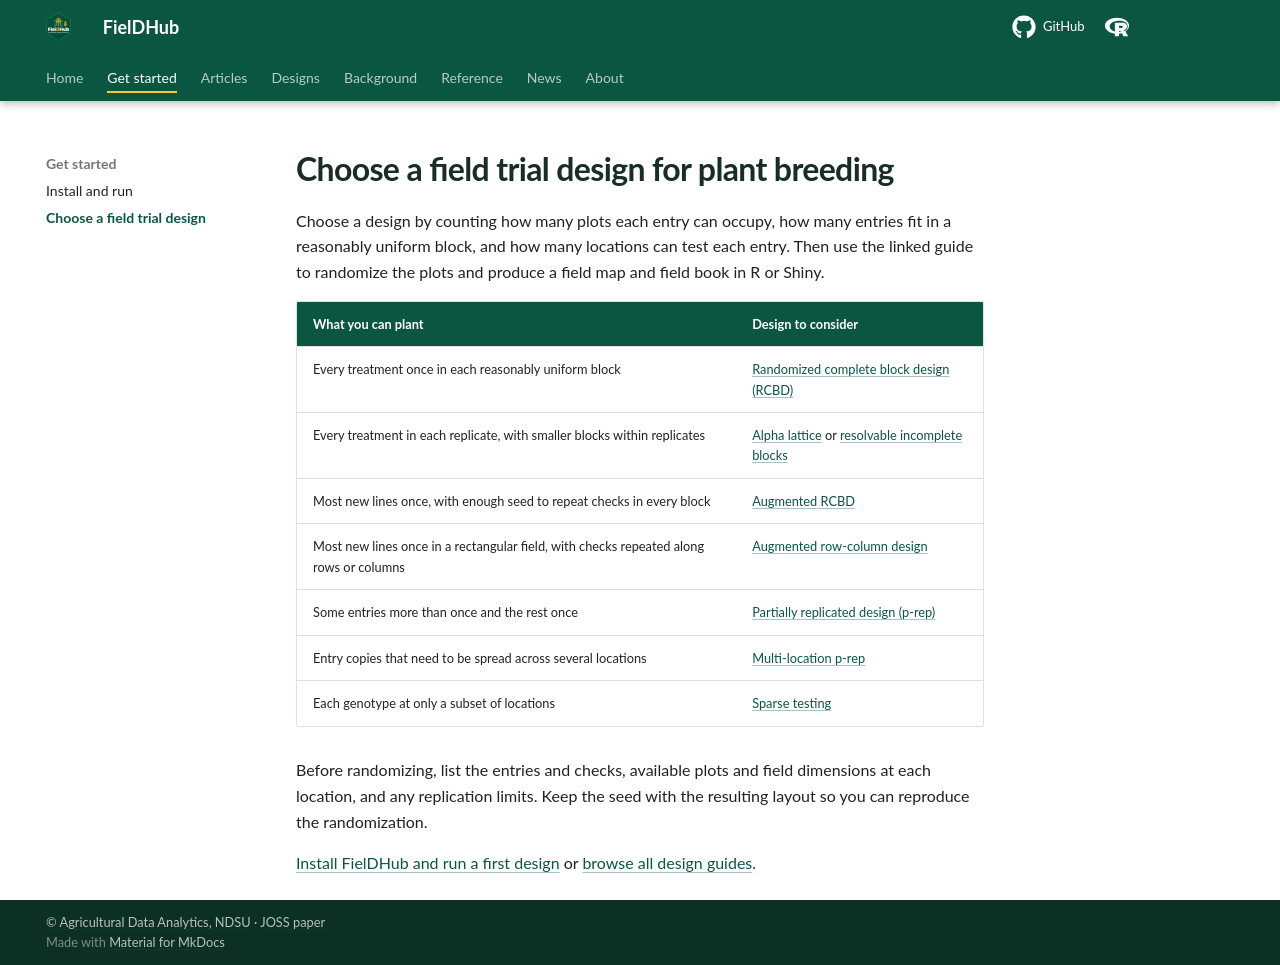

repository: DidierMurilloF/FielDHub · page: choose-field-trial-design.html · generator: mkdocs

---
title: Choose a Field Trial Design for Plant Breeding
description: Choose among RCBD, alpha lattice, augmented, p-rep, and sparse testing designs based on seed, plots, blocks, and locations. Randomize the trial in R or Shiny.
---

# Choose a field trial design for plant breeding

Choose a design by counting how many plots each entry can occupy, how many entries fit in a reasonably uniform block, and how many locations can test each entry. Then use the linked guide to randomize the plots and produce a field map and field book in R or Shiny.

| What you can plant | Design to consider |
| --- | --- |
| Every treatment once in each reasonably uniform block | [Randomized complete block design (RCBD)](articles/rcbd.md) |
| Every treatment in each replicate, with smaller blocks within replicates | [Alpha lattice](articles/alpha_lattice.md) or [resolvable incomplete blocks](articles/incomplete_blocks.md) |
| Most new lines once, with enough seed to repeat checks in every block | [Augmented RCBD](articles/RCBD_augmented.md) |
| Most new lines once in a rectangular field, with checks repeated along rows or columns | [Augmented row-column design](articles/augmented_row_column.md) |
| Some entries more than once and the rest once | [Partially replicated design (p-rep)](articles/partially_replicated.md) |
| Entry copies that need to be spread across several locations | [Multi-location p-rep](articles/multi_location_prep.md) |
| Each genotype at only a subset of locations | [Sparse testing](articles/sparse_allocation.md) |

Before randomizing, list the entries and checks, available plots and field dimensions at each location, and any replication limits. Keep the seed with the resulting layout so you can reproduce the randomization.

[Install FielDHub and run a first design](get-started.md#install) or [browse all design guides](articles/index.md).
